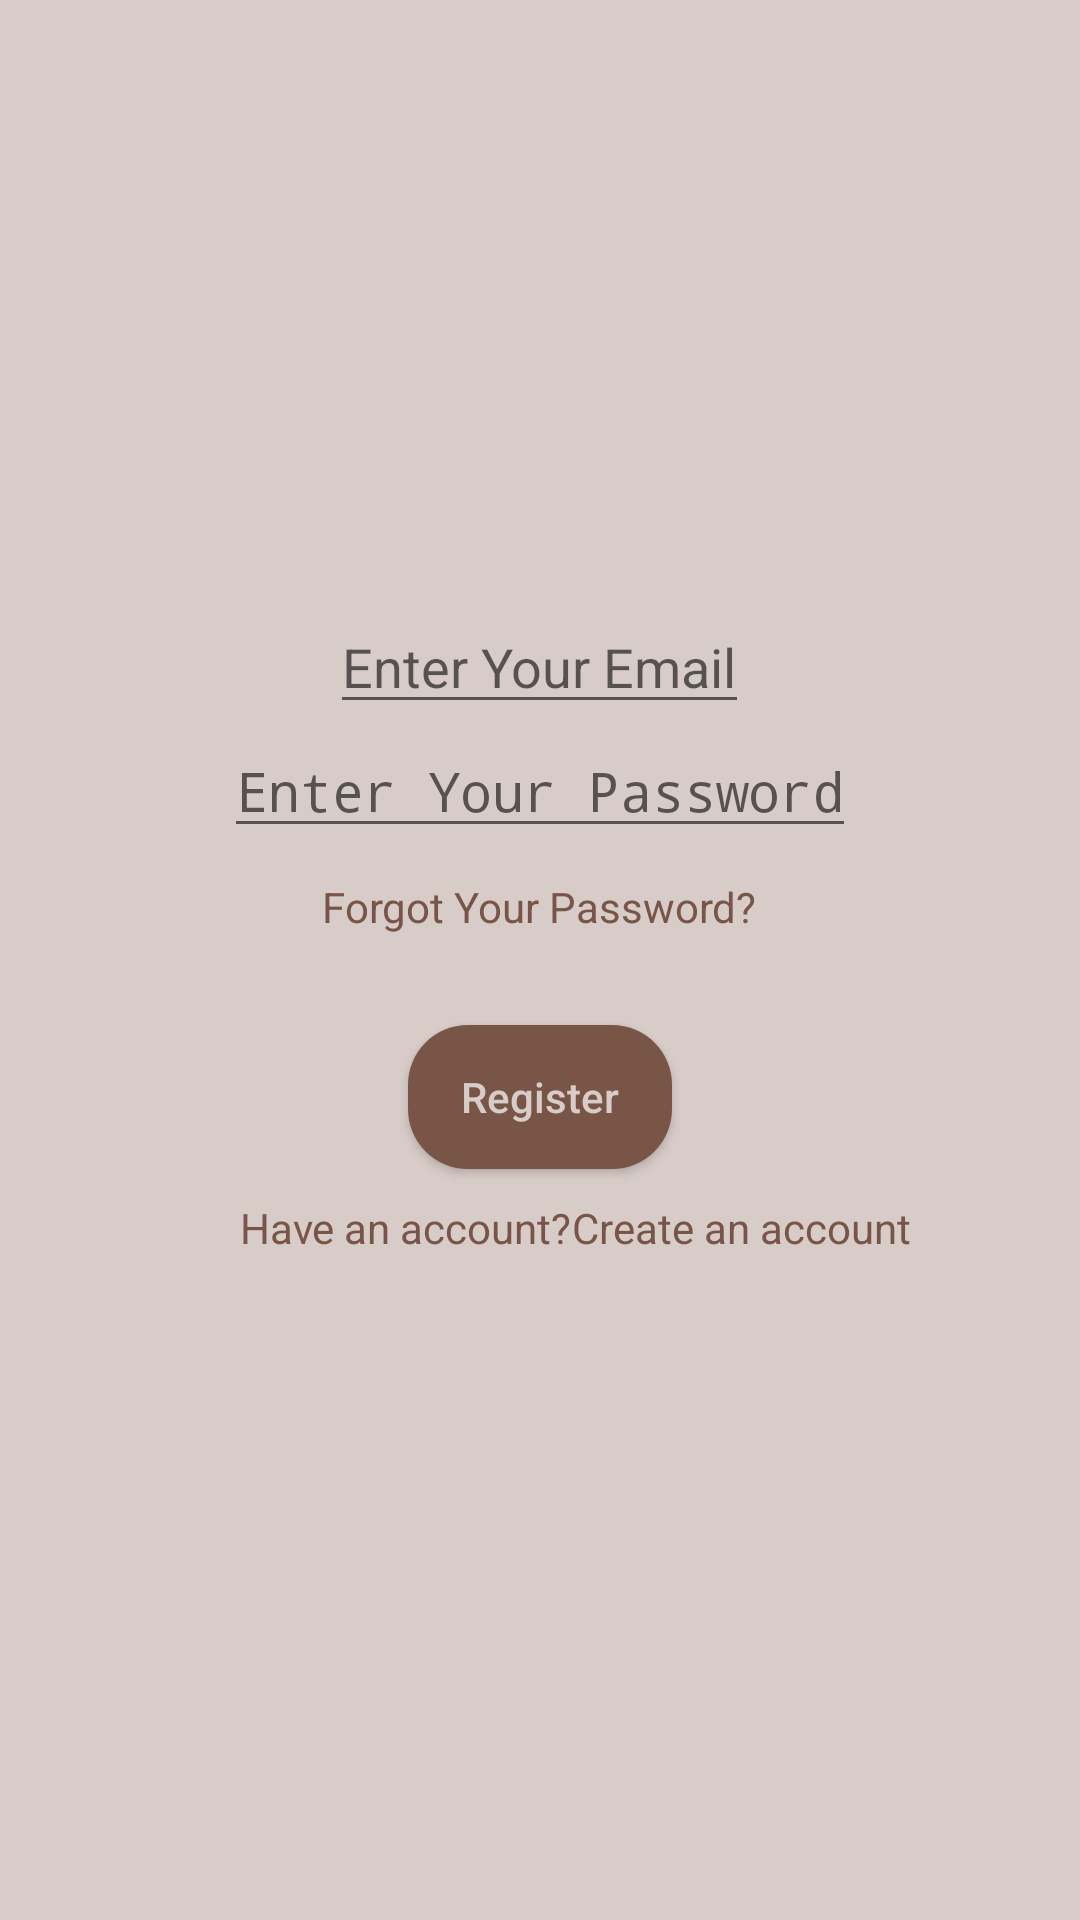

Layout XML and referenced resources for this Android screen:
<!-- AndroidManifest.xml: activity theme pageTheme -->
<!-- res/layout/activity_login.xml -->
<?xml version="1.0" encoding="utf-8"?>
<LinearLayout xmlns:android="http://schemas.android.com/apk/res/android"
    xmlns:app="http://schemas.android.com/apk/res-auto"
    xmlns:tools="http://schemas.android.com/tools"
    android:layout_width="match_parent"
    android:layout_height="match_parent"
    android:background="@color/colorAccent"
    android:orientation="vertical"
    android:gravity="center"
    tools:context="com.first.sab.ebook.activities.LoginActivity">

    <ImageView
        android:id="@+id/image2th"
        android:layout_width="100dp"
        android:layout_height="100dp"
        android:layout_gravity="center"
        android:layout_margin="50dp"
        android:background="@drawable/mainlogo"/>

    <EditText
        android:id="@+id/enter_email"
        android:layout_width="wrap_content"
        android:layout_height="wrap_content"
        android:hint="@string/enter_email"
        android:textColor="@color/colorPrimaryDark"
        android:layout_gravity="center"
        android:inputType="textEmailAddress"/>

    <EditText

        android:id="@+id/enter_pass"
        android:layout_width="wrap_content"
        android:layout_height="wrap_content"
        android:hint="@string/enter_pass"
        android:layout_gravity="center"
        android:textColor="@color/colorPrimaryDark"
        android:inputType="textPassword"/>
    <TextView
        android:id="@+id/forgot"
        android:layout_width="wrap_content"
        android:layout_height="wrap_content"
        android:layout_gravity="center"
        android:layout_marginTop="10dp"
        android:textColor="@color/colorPrimary"
        android:text="@string/forgot_pass"/>
    <Button
        android:id="@+id/register"
        android:layout_width="wrap_content"
        android:layout_height="wrap_content"
        android:layout_gravity="center"
        android:layout_marginTop="30dp"
        android:layout_marginBottom="10dp"
        android:text="@string/register"
        android:textAllCaps="false"
        android:background="@drawable/butn_shape"
        android:textColor="@color/colorAccent"/>
    <LinearLayout
        android:layout_width="match_parent"
        android:layout_height="match_parent"
        android:orientation="horizontal"
        android:id="@+id/line2">

        <TextView
            android:id="@+id/textview_account"
            android:layout_width="wrap_content"
            android:layout_height="wrap_content"
            android:text="@string/have_account"
            android:layout_marginLeft="80dp"
            android:textColor="@color/colorPrimary"/>

        <TextView
            android:id="@+id/create"
            android:layout_width="wrap_content"
            android:layout_height="match_parent"
            android:layout_gravity="center"

            android:text="@string/creat_account"
            android:textColor="@color/colorPrimary"/>

    </LinearLayout>




</LinearLayout>
<!-- resources referenced by this layout -->
<resources>
  <color name="colorAccent">#D7CCC8</color>
  <color name="colorPrimary">#795548</color>
  <color name="colorPrimaryDark">#5D4037</color>
  <!-- drawable butn_shape (drawable) -->
  <?xml version="1.0" encoding="utf-8"?>
  <shape android:shape="rectangle" xmlns:android="http://schemas.android.com/apk/res/android">
  <solid android:color="@color/colorPrimary"/>
      <corners android:radius="20dp"/>
  </shape>
  <string name="creat_account">Create an account</string>
  <string name="enter_email">Enter Your Email</string>
  <string name="enter_pass">Enter Your Password</string>
  <string name="forgot_pass">Forgot Your Password?</string>
  <string name="have_account">Have an account?</string>
  <string name="register">Register</string>
  <style name="pageTheme" parent="Theme.AppCompat.Light.NoActionBar">
          
          <item name="colorPrimary">@color/colorPrimary</item>
          <item name="colorPrimaryDark">@color/colorPrimaryDark</item>
          <item name="colorAccent">@color/colorAccent</item>
      </style>
</resources>
